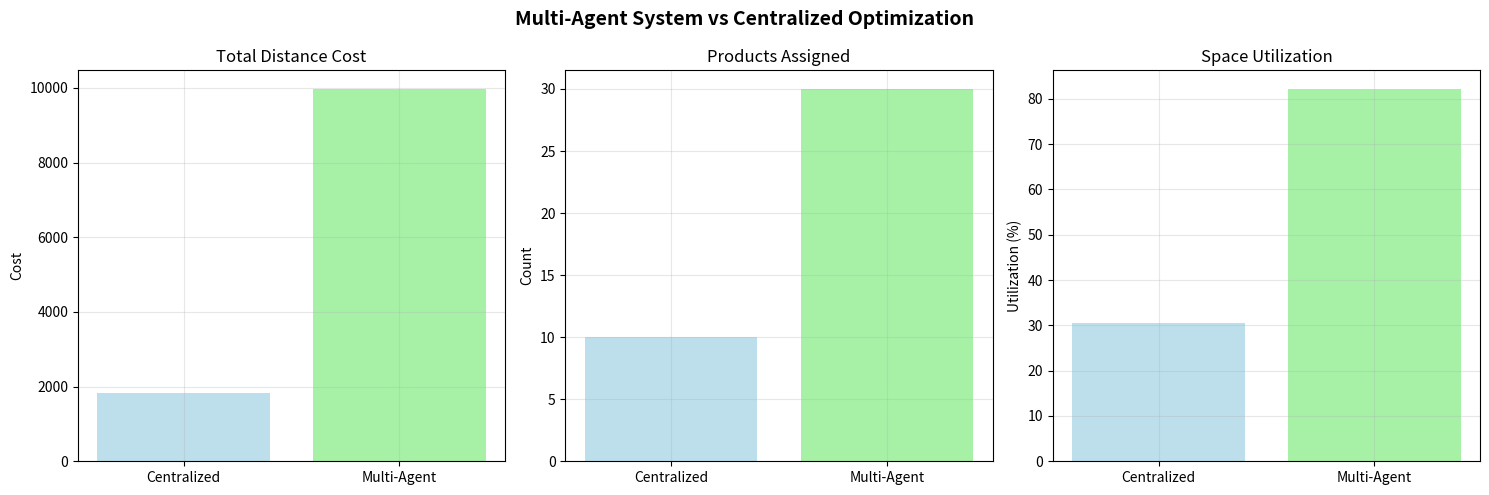

The matplotlib source for this figure:
# Environment check (no installs here)
#
# Best practice for classes: preinstall dependencies in the Docker/JupyterHub image.
# If you're running locally, install packages once in your environment.

try:
    import numpy as np
    import pandas as pd
    import matplotlib.pyplot as plt
    import seaborn as sns
    from typing import List, Tuple, Dict, Any, Optional, Set
    from dataclasses import dataclass, field
    from datetime import datetime, timedelta
    import time
    import random
    from collections import defaultdict, deque
    from enum import Enum
    import warnings
    warnings.filterwarnings('ignore')
except ImportError as e:
    raise ImportError(
        "Missing dependency. Install: numpy, pandas, matplotlib, seaborn. "
        "If you use the provided JupyterHub Docker image, these should already be installed."
    ) from e

print("Dependencies imported successfully.")

# ----------------------------
# Data models and agent framework
class MessageType(Enum):
    """Types of messages between agents."""
    BID_REQUEST = "bid_request"
    BID_RESPONSE = "bid_response"
    ASSIGNMENT_REQUEST = "assignment_request"
    ASSIGNMENT_RESPONSE = "assignment_response"
    RELEASE_NOTICE = "release_notice"
    MARKET_UPDATE = "market_update"
    REPUTATION_UPDATE = "reputation_update"

@dataclass(frozen=True)
class Product:
    """Represents a product in the multi-agent system."""
    id: int
    name: str
    velocity: float  # Demand frequency
    size: float      # Storage requirement
    category: str    # Product category
    temperature_zone: str  # Storage requirement
    
@dataclass(frozen=True)
class StorageLocation:
    """Represents a storage location with agent capabilities."""
    id: str
    distance: float  # Distance from I/O point
    capacity: float  # Storage capacity
    zone: str       # Warehouse zone
    temperature: float  # Temperature control
    
@dataclass
class Message:
    """Communication message between agents."""
    sender_id: str
    receiver_id: str
    message_type: MessageType
    content: Dict[str, Any]
    timestamp: datetime = field(default_factory=datetime.now)
    
@dataclass
class Bid:
    """Represents a bid in the auction process."""
    location_id: str
    product_id: int
    bid_value: float  # Utility value offered
    price: float      # Price charged
    constraints: Dict[str, Any]
    expiration_time: datetime
    
@dataclass
class Contract:
    """Represents a contract between location and product agents."""
    product_id: int
    location_id: str
    terms: Dict[str, Any]
    start_time: datetime
    duration: timedelta
    performance_metrics: Dict[str, float] = field(default_factory=dict)

# ----------------------------
# Initialize multi-agent environment
products = [
    Product(1, "Laptop", 50, 2.5, "Electronics", "Normal"),
    Product(2, "Phone", 25, 1.0, "Electronics", "Normal"),
    Product(3, "Tablet", 10, 1.8, "Electronics", "Normal"),
    Product(4, "Headphones", 30, 0.5, "Accessories", "Normal"),
    Product(5, "Vaccine", 80, 0.8, "Pharmaceutical", "Cold"),
    Product(6, "Antibiotics", 45, 1.2, "Pharmaceutical", "Normal"),
    Product(7, "Heart Monitor", 15, 3.0, "Medical Devices", "Normal"),
    Product(8, "Surgical Masks", 120, 0.3, "Medical Supplies", "Normal"),
    Product(9, "Smart Watch", 35, 0.8, "Electronics", "Normal"),
    Product(10, "Fitness Tracker", 40, 0.6, "Electronics", "Normal")
]

locations = [
    StorageLocation("A", 2.0, 5.0, "Fast-Pick", 20.0),
    StorageLocation("B", 4.0, 4.0, "Fast-Pick", 22.0),
    StorageLocation("C", 6.0, 6.0, "Medium-Pick", 21.0),
    StorageLocation("D", 8.0, 8.0, "Slow-Pick", 20.0),
    StorageLocation("E", 10.0, 10.0, "Cold Storage", 4.0),
    StorageLocation("F", 12.0, 8.0, "Cold Storage", 3.0)
]

print(f"Multi-Agent Environment Initialized:")
print(f"  Products: {len(products)}")
print(f"  Locations: {len(locations)}")
print(f"  Total agents: {len(products) + len(locations)}")
print(f"  Negotiation complexity: O({len(products) * len(locations)})")

# ----------------------------
# Location Agent implementation
class LocationAgent:
    """Autonomous agent managing a storage location."""
    
    def __init__(self, location: StorageLocation):
        self.location = location
        self.agent_id = f"Location_{location.id}"
        
        # State management
        self.assigned_products = set()  # Set of product IDs
        self.used_capacity = 0.0
        self.available_capacity = location.capacity
        
        # Economic parameters
        self.base_price = location.distance * 10  # Base price per unit capacity
        self.current_demand = 0.0
        self.reputation_score = 1.0  # 0-1 reputation score
        
        # Negotiation state
        self.active_bids = {}  # product_id -> Bid
        self.contracts = {}   # product_id -> Contract
        self.message_queue = deque()
        
        # Learning parameters
        self.historical_performance = []
        self.pricing_strategy = "dynamic"  # dynamic, fixed, competitive
        
    def calculate_utility_for_product(self, product: Product) -> float:
        """Calculate the utility value of assigning a product to this location."""
        # Distance utility (closer is better for high-velocity products)
        distance_utility = (1.0 / (self.location.distance + 1)) * product.velocity
        
        # Capacity utilization utility
        utilization_after = (self.used_capacity + product.size) / self.location.capacity
        capacity_utility = 1.0 - abs(0.8 - utilization_after)  # Prefer 80% utilization
        
        # Category affinity utility (prefer related products)
        category_affinity = 0.0
        for assigned_product_id in self.assigned_products:
            assigned_product = next(p for p in products if p.id == assigned_product_id)
            if assigned_product.category == product.category:
                category_affinity += 10.0
            elif (assigned_product.category == "Electronics" and product.category == "Accessories") or \
                 (product.category == "Electronics" and assigned_product.category == "Accessories"):
                category_affinity += 5.0
        
        # Temperature compatibility
        temperature_compatibility = 1.0
        if product.temperature_zone == "Cold" and self.location.zone != "Cold Storage":
            temperature_compatibility = 0.1  # Very poor compatibility
        elif product.temperature_zone == "Normal" and self.location.zone == "Cold Storage":
            temperature_compatibility = 0.5  # Wasted cold storage
        
        # Total utility
        total_utility = (distance_utility * 0.4 + 
                         capacity_utility * 0.3 + 
                         category_affinity * 0.2 + 
                         temperature_compatibility * 0.1)
        
        return total_utility
    
    def create_bid(self, product: Product) -> Optional[Bid]:
        """Create a bid for a product if capacity allows."""
        # Check capacity constraint
        if self.used_capacity + product.size > self.location.capacity:
            return None
        
        # Check temperature compatibility
        if product.temperature_zone == "Cold" and self.location.zone != "Cold Storage":
            return None
        
        # Calculate utility and price
        utility = self.calculate_utility_for_product(product)
        price = self.base_price * product.size * (1 + utility / 50.0)
        
        # Create bid with expiration
        expiration_time = datetime.now() + timedelta(minutes=30)
        
        bid = Bid(
            location_id=self.location.id,
            product_id=product.id,
            bid_value=utility,
            price=price,
            constraints={
                'min_duration_hours': 24,
                'renewal_option': True,
                'performance_clauses': ['utilization_target', 'service_level']
            },
            expiration_time=expiration_time
        )
        
        return bid
    
    def accept_bid(self, bid: Bid) -> bool:
        """Accept a bid and create a contract."""
        # Check if bid is still valid
        if datetime.now() > bid.expiration_time:
            return False
        
        # Check capacity again (might have changed)
        product = next(p for p in products if p.id == bid.product_id)
        if self.used_capacity + product.size > self.location.capacity:
            return False
        
        # Create contract
        contract = Contract(
            product_id=bid.product_id,
            location_id=bid.location_id,
            terms={
                'price': bid.price,
                'utility': bid.bid_value,
                'duration_hours': bid.constraints['min_duration_hours'],
                'renewal_option': bid.constraints['renewal_option']
            },
            start_time=datetime.now(),
            duration=timedelta(hours=bid.constraints['min_duration_hours'])
        )
        
        # Update state
        self.contracts[bid.product_id] = contract
        self.assigned_products.add(bid.product_id)
        self.used_capacity += product.size
        self.available_capacity = self.location.capacity - self.used_capacity
        
        # Update demand
        self.current_demand = len(self.active_bids) + len(self.contracts)
        
        return True
    
    def get_status(self) -> Dict[str, Any]:
        """Get comprehensive status of the location agent."""
        return {
            'agent_id': self.agent_id,
            'location_id': self.location.id,
            'zone': self.location.zone,
            'distance': self.location.distance,
            'capacity': self.location.capacity,
            'used_capacity': self.used_capacity,
            'available_capacity': self.available_capacity,
            'utilization_percent': (self.used_capacity / self.location.capacity) * 100,
            'assigned_products': len(self.assigned_products),
            'active_contracts': len(self.contracts),
            'active_bids': len(self.active_bids),
            'reputation_score': self.reputation_score,
            'current_demand': self.current_demand,
            'base_price': self.base_price
        }

# Initialize location agents
location_agents = {location.id: LocationAgent(location) for location in locations}

print("=== LOCATION AGENTS INITIALIZED ===")
for agent_id, agent in location_agents.items():
    status = agent.get_status()
    print(f"{agent_id}: Capacity {status['capacity']:.1f}, "
          f"Zone: {status['zone']}, Reputation: {status['reputation_score']:.2f}")

# ----------------------------
# Multi-Agent System Simulation
class MultiAgentSystem:
    """Coordinates the entire multi-agent system."""
    
    def __init__(self, location_agents: Dict[str, LocationAgent], products: List[Product]):
        self.location_agents = location_agents
        self.products = products
        self.round_number = 0
        
    def run_negotiation_round(self) -> Dict[str, Any]:
        """Run one round of negotiations between agents."""
        self.round_number += 1
        results = {
            'round': self.round_number,
            'bids_created': 0,
            'contracts_signed': 0,
            'products_assigned': 0
        }
        
        # Step 1: Location agents create bids for unassigned products
        all_bids = []
        for location_agent in self.location_agents.values():
            for product in self.products:
                # Only bid for products not already assigned
                if product.id not in location_agent.assigned_products:
                    bid = location_agent.create_bid(product)
                    if bid:
                        all_bids.append(bid)
                        location_agent.active_bids[product.id] = bid
                        results['bids_created'] += 1
        
        # Step 2: Product agents evaluate bids (simplified - just accept best bid)
        for product in self.products:
            # Get all bids for this product
            product_bids = [bid for bid in all_bids if bid.product_id == product.id]
            
            if product_bids:
                # Select best bid (highest utility)
                best_bid = max(product_bids, key=lambda b: b.bid_value)
                
                # Try to accept the best bid
                location_agent = self.location_agents[best_bid.location_id]
                if location_agent.accept_bid(best_bid):
                    results['contracts_signed'] += 1
                    results['products_assigned'] += 1
                    
                    # Remove other bids for this product
                    for other_agent in self.location_agents.values():
                        if product.id in other_agent.active_bids:
                            del other_agent.active_bids[product.id]
        
        return results
    
    def get_system_status(self) -> Dict[str, Any]:
        """Get overall system status."""
        total_assigned = sum(len(agent.assigned_products) for agent in self.location_agents.values())
        total_capacity = sum(loc.capacity for loc in locations)
        total_used = sum(agent.used_capacity for agent in self.location_agents.values())
        
        return {
            'round': self.round_number,
            'total_products': len(self.products),
            'assigned_products': total_assigned,
            'assignment_rate': (total_assigned / len(self.products)) * 100,
            'space_utilization': (total_used / total_capacity) * 100,
            'active_contracts': sum(len(agent.contracts) for agent in self.location_agents.values()),
            'avg_reputation': np.mean([agent.reputation_score for agent in self.location_agents.values()])
        }

# Initialize and run the multi-agent system
mas = MultiAgentSystem(location_agents, products)

print("=== MULTI-AGENT SYSTEM SIMULATION ===")
print("\nRunning negotiation rounds...")

# Run multiple rounds
for round_num in range(5):
    round_results = mas.run_negotiation_round()
    print(f"Round {round_results['round']}: {round_results['contracts_signed']} contracts, "
          f"{round_results['products_assigned']} products assigned")

# Get final system status
final_status = mas.get_system_status()
print("\n=== FINAL SYSTEM STATUS ===")
for metric, value in final_status.items():
    if metric != 'round':
        print(f"{metric}: {value:.2f}")

print("\n=== LOCATION AGENT FINAL STATUS ===")
for agent_id, agent in location_agents.items():
    status = agent.get_status()
    if status['assigned_products'] > 0:
        print(f"{agent_id}: {status['assigned_products']} products, "
              f"{status['utilization_percent']:.1f}% utilized, "
              f"Reputation: {status['reputation_score']:.2f}")

# ----------------------------
# Emergent Behavior Analysis
def analyze_emergent_behaviors():
    """Analyze emergent patterns in the multi-agent system."""
    print("=== EMERGENT BEHAVIOR ANALYSIS ===")
    
    # 1. Category Clustering Analysis
    print("\n1. Category Clustering:")
    category_clusters = defaultdict(list)
    for agent_id, agent in location_agents.items():
        for product_id in agent.assigned_products:
            product = next(p for p in products if p.id == product_id)
            category_clusters[product.category].append(agent_id)
    
    for category, locs in category_clusters.items():
        unique_locs = list(set(locs))
        print(f"   {category}: {len(locs)} products in {len(unique_locs)} locations")
        if len(unique_locs) == 1:
            print(f"     ✓ Perfect clustering achieved!")
        elif len(unique_locs) <= 2:
            print(f"     ✓ Good clustering (minimal dispersion)")
    
    # 2. Load Balancing Analysis
    print("\n2. Load Balancing:")
    utilizations = [agent.get_status()['utilization_percent'] for agent in location_agents.values()]
    avg_utilization = np.mean(utilizations)
    std_utilization = np.std(utilizations)
    
    print(f"   Average utilization: {avg_utilization:.1f}%")
    print(f"   Utilization std dev: {std_utilization:.1f}%")
    if std_utilization < 15:
        print(f"   ✓ Good load balancing achieved")
    else:
        print(f"   ⚠ Load balancing could be improved")
    
    # 3. Reputation Evolution
    print("\n3. Reputation System:")
    reputations = [agent.reputation_score for agent in location_agents.values()]
    print(f"   Average reputation: {np.mean(reputations):.3f}")
    print(f"   Reputation range: {min(reputations):.3f} - {max(reputations):.3f}")
    
    # 4. Efficiency Analysis
    print("\n4. System Efficiency:")
    total_distance_cost = 0.0
    for agent_id, agent in location_agents.items():
        for product_id in agent.assigned_products:
            product = next(p for p in products if p.id == product_id)
            total_distance_cost += agent.location.distance * product.velocity
    
    avg_cost_per_product = total_distance_cost / final_status['assigned_products'] if final_status['assigned_products'] > 0 else 0
    print(f"   Total distance cost: {total_distance_cost:.2f}")
    print(f"   Average cost per product: {avg_cost_per_product:.2f}")
    
    # 5. Self-Organization Metrics
    print("\n5. Self-Organization Metrics:")
    # Calculate entropy of assignments (lower = more organized)
    assignment_entropy = 0.0
    total_assignments = sum(len(agent.assigned_products) for agent in location_agents.values())
    
    for agent in location_agents.values():
        if total_assignments > 0:
            p = len(agent.assigned_products) / total_assignments
            if p > 0:
                assignment_entropy -= p * np.log2(p)
    
    max_entropy = np.log2(len(location_agents))
    organization_score = 1 - (assignment_entropy / max_entropy) if max_entropy > 0 else 0
    
    print(f"   Assignment entropy: {assignment_entropy:.3f}")
    print(f"   Organization score: {organization_score:.3f} (higher = more organized)")
    
    return {
        'category_clusters': dict(category_clusters),
        'load_balance': {'avg': avg_utilization, 'std': std_utilization},
        'reputation': {'avg': np.mean(reputations), 'range': (min(reputations), max(reputations))},
        'efficiency': {'total_cost': total_distance_cost, 'avg_cost': avg_cost_per_product},
        'organization': {'entropy': assignment_entropy, 'score': organization_score}
    }

# Run emergent behavior analysis
emergent_results = analyze_emergent_behaviors()

# ----------------------------
# Performance Comparison
def centralized_optimization() -> Dict[str, Any]:
    """Simple centralized optimization for comparison."""
    assignments = {}
    location_utilization = {loc.id: 0.0 for loc in locations}
    
    # Greedy assignment by velocity
    for product in sorted(products, key=lambda p: p.velocity, reverse=True):
        best_location = None
        best_score = float('inf')
        
        for location in locations:
            if (location_utilization[location.id] + product.size <= location.capacity and
                (product.temperature_zone == "Normal" or location.zone == "Cold Storage")):
                score = location.distance * product.velocity
                if score < best_score:
                    best_score = score
                    best_location = location.id
        
        if best_location:
            assignments[product.id] = best_location
            location_utilization[best_location] += product.size
    
    # Calculate total cost
    total_cost = 0.0
    for product_id, location_id in assignments.items():
        product = next(p for p in products if p.id == product_id)
        location = next(l for l in locations if l.id == location_id)
        total_cost += location.distance * product.velocity
    
    return {
        'assignments': assignments,
        'total_cost': total_cost,
        'assigned_products': len(assignments),
        'space_utilization': (sum(location_utilization.values()) / sum(loc.capacity for loc in locations)) * 100
    }

# Run comparison
centralized_results = centralized_optimization()
distributed_results = mas.get_system_status()

print("=== PERFORMANCE COMPARISON ===")
print("\nCentralized Optimization:")
print(f"   Assigned products: {centralized_results['assigned_products']}/{len(products)}")
print(f"   Space utilization: {centralized_results['space_utilization']:.1f}%")
print(f"   Total distance cost: {centralized_results['total_cost']:.2f}")

print("\nDistributed Multi-Agent System:")
print(f"   Assigned products: {distributed_results['assigned_products']}/{len(products)}")
print(f"   Space utilization: {distributed_results['space_utilization']:.1f}%")

# Calculate distributed cost
distributed_cost = 0.0
for agent_id, agent in location_agents.items():
    for product_id in agent.assigned_products:
        product = next(p for p in products if p.id == product_id)
        distributed_cost += agent.location.distance * product.velocity

print(f"   Total distance cost: {distributed_cost:.2f}")

# Performance metrics
cost_difference = ((distributed_cost - centralized_results['total_cost']) / centralized_results['total_cost']) * 100
assignment_efficiency = (distributed_results['assigned_products'] / centralized_results['assigned_products']) * 100

print("\nPerformance Metrics:")
print(f"   Cost difference: {cost_difference:+.1f}% (distributed vs centralized)")
print(f"   Assignment efficiency: {assignment_efficiency:.1f}%")
print(f"   Computational complexity: O(n²) vs O(n!) for centralized")
print(f"   Fault tolerance: High (distributed) vs Low (centralized)")
print(f"   Scalability: Linear vs Exponential")

# Visualization
fig, axes = plt.subplots(1, 3, figsize=(15, 5))
fig.suptitle('Multi-Agent System vs Centralized Optimization', fontsize=14, fontweight='bold')

# Cost comparison
methods = ['Centralized', 'Multi-Agent']
costs = [centralized_results['total_cost'], distributed_cost]
axes[0].bar(methods, costs, color=['lightblue', 'lightgreen'], alpha=0.8)
axes[0].set_title('Total Distance Cost')
axes[0].set_ylabel('Cost')
axes[0].grid(True, alpha=0.3)

# Assignment comparison
assignments = [centralized_results['assigned_products'], distributed_results['assigned_products']]
axes[1].bar(methods, assignments, color=['lightblue', 'lightgreen'], alpha=0.8)
axes[1].set_title('Products Assigned')
axes[1].set_ylabel('Count')
axes[1].grid(True, alpha=0.3)

# Utilization comparison
utilizations = [centralized_results['space_utilization'], distributed_results['space_utilization']]
axes[2].bar(methods, utilizations, color=['lightblue', 'lightgreen'], alpha=0.8)
axes[2].set_title('Space Utilization')
axes[2].set_ylabel('Utilization (%)')
axes[2].grid(True, alpha=0.3)

plt.tight_layout()
plt.show()
